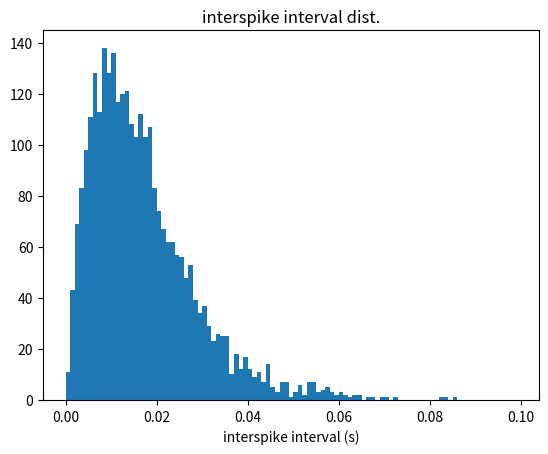

Reproduce this figure in Python.
import numpy as np
import matplotlib.pyplot as plt
from matplotlib.widgets import Slider

'''
Ch 1, Ex. 2.
Poisson spike generator with refractory period
that allows the neuron to recover after each spike
and allows for a time-dependent firing rate.
Firing rate starts at r_max Hz, drops to 0 after a
spike, and recovers exponentially back to r_max
with time constant tau.

Generates histogram of interspike intervals.
Computes coefficinet of variation for the ISIs,
and the Fano factor for spike counts.
'''

T = 50
#dt = .01
t = 0
r_max = 100

# get initial times for Poisson spikes
isi = []
while t < T:
    x = np.random.uniform(0.0, 1.0)
    i = -1*np.log(x)/r_max # current isi
    t += i
    
    if t < T:
        isi.append(i)

# spike thinning, with time constant tau (s) for recovery
new_isi = []
t = 0
tau = .010 # .001 to .020 (s)

for i in range(len(isi)):
    # get firing rate at the time of each spike (t=isi)
    t += isi[i]
    r = r_max*(1-np.exp(-1*t/tau))

    # prob. of keeping spike = r(t)/r_max
    if np.random.uniform(0.0, 1.0) < r/r_max:
        new_isi.append(t)
        t = 0

isi = new_isi

# cv
isi_std = np.std(isi)
isi_mean = np.mean(isi)
cv = isi_std/isi_mean
print('cv: ', cv)

# fano factor for spike counts obtained over 100ms intervals
spike_counts = []
for i in range(1000):
    t = .100 # (s)
    # get random counts within an interval of length t
    x = np.random.randint(0, len(isi)) # starting index
    count = 0
    val0 = isi[np.random.randint(0, len(isi))]
    val = 0
    while (val < val0 + t) and (x < len(isi)):
        val += isi[x]
        x += 1
        count += 1
    spike_counts.append(count)

print('fano factor: ', (np.var(spike_counts)/np.mean(spike_counts)))

# plot isi histogram
plt.hist(isi, bins=np.arange(0,.1,.001))
plt.title('interspike interval dist.')
plt.xlabel('interspike interval (s)')
plt.show()
